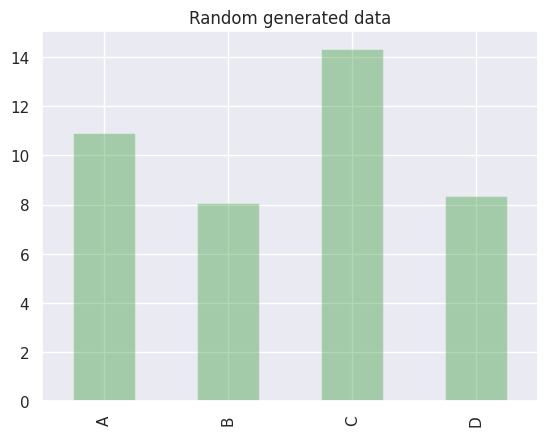
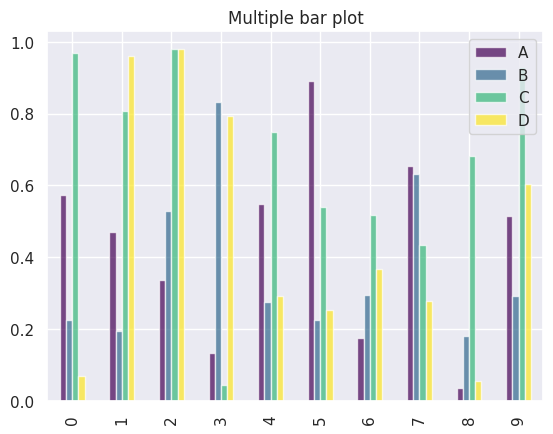
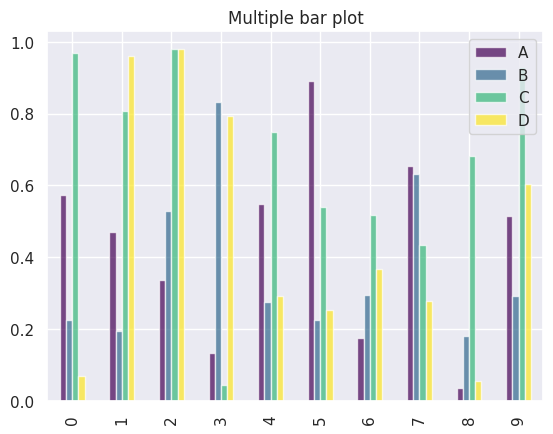
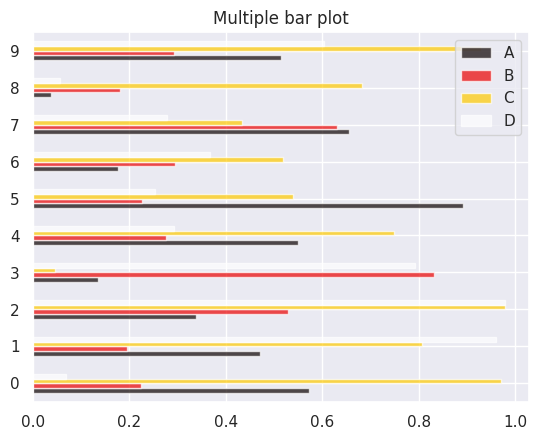
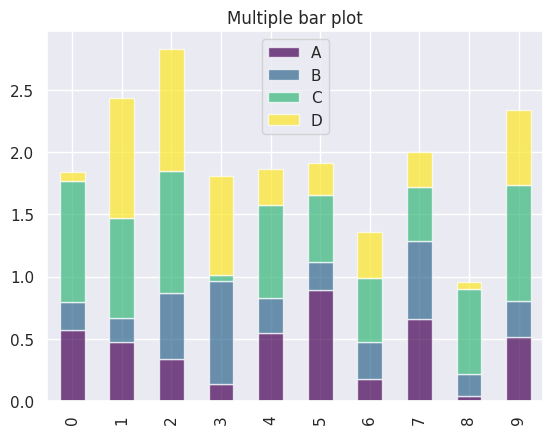
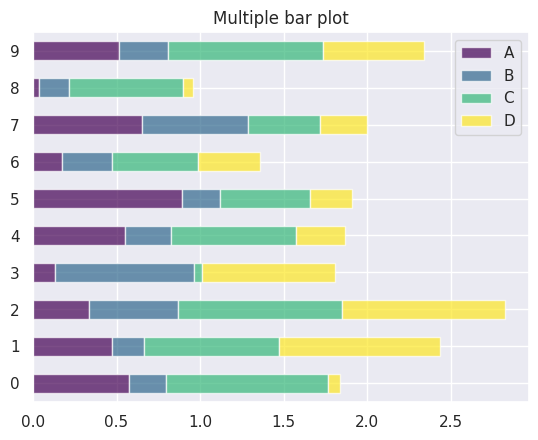

Python code for these plots, in order:
# -*- coding: utf-8 -*-
"""
Created on Tue Mar  7 13:45:02 2023

@author: szymon.bysko
"""

import numpy as np
import pandas as pd
import matplotlib.pyplot as plt
import seaborn as sns
sns.set()

#%%
df = pd.DataFrame(np.random.randn(100,4),
                  columns=list('ABCD'))

#%% bar plot
bar_data = df.cumsum().iloc[-1].apply(abs)

bar_data.plot(kind='bar', title='Random generated data',color='green', alpha=0.3)

#%% multiple bar plot vertical
df_bar = pd.DataFrame(np.random.rand(10,4),
                  columns=list('ABCD'))

df_bar.plot(kind='bar', cmap='viridis', title='Multiple bar plot', alpha=0.7)
df_bar.plot.bar(cmap='viridis', title='Multiple bar plot', alpha=0.7)

#%%muliple bar plot horizontal
df_bar.plot.barh(cmap='hot', title='Multiple bar plot', alpha=0.7)

#%% stacked bar plot vertical
df_bar.plot.bar(cmap='viridis', title='Multiple bar plot', alpha=0.7, stacked=True)

#%% stacked bar plot horizontal
df_bar.plot.barh(cmap='viridis', title='Multiple bar plot', alpha=0.7, stacked=True)